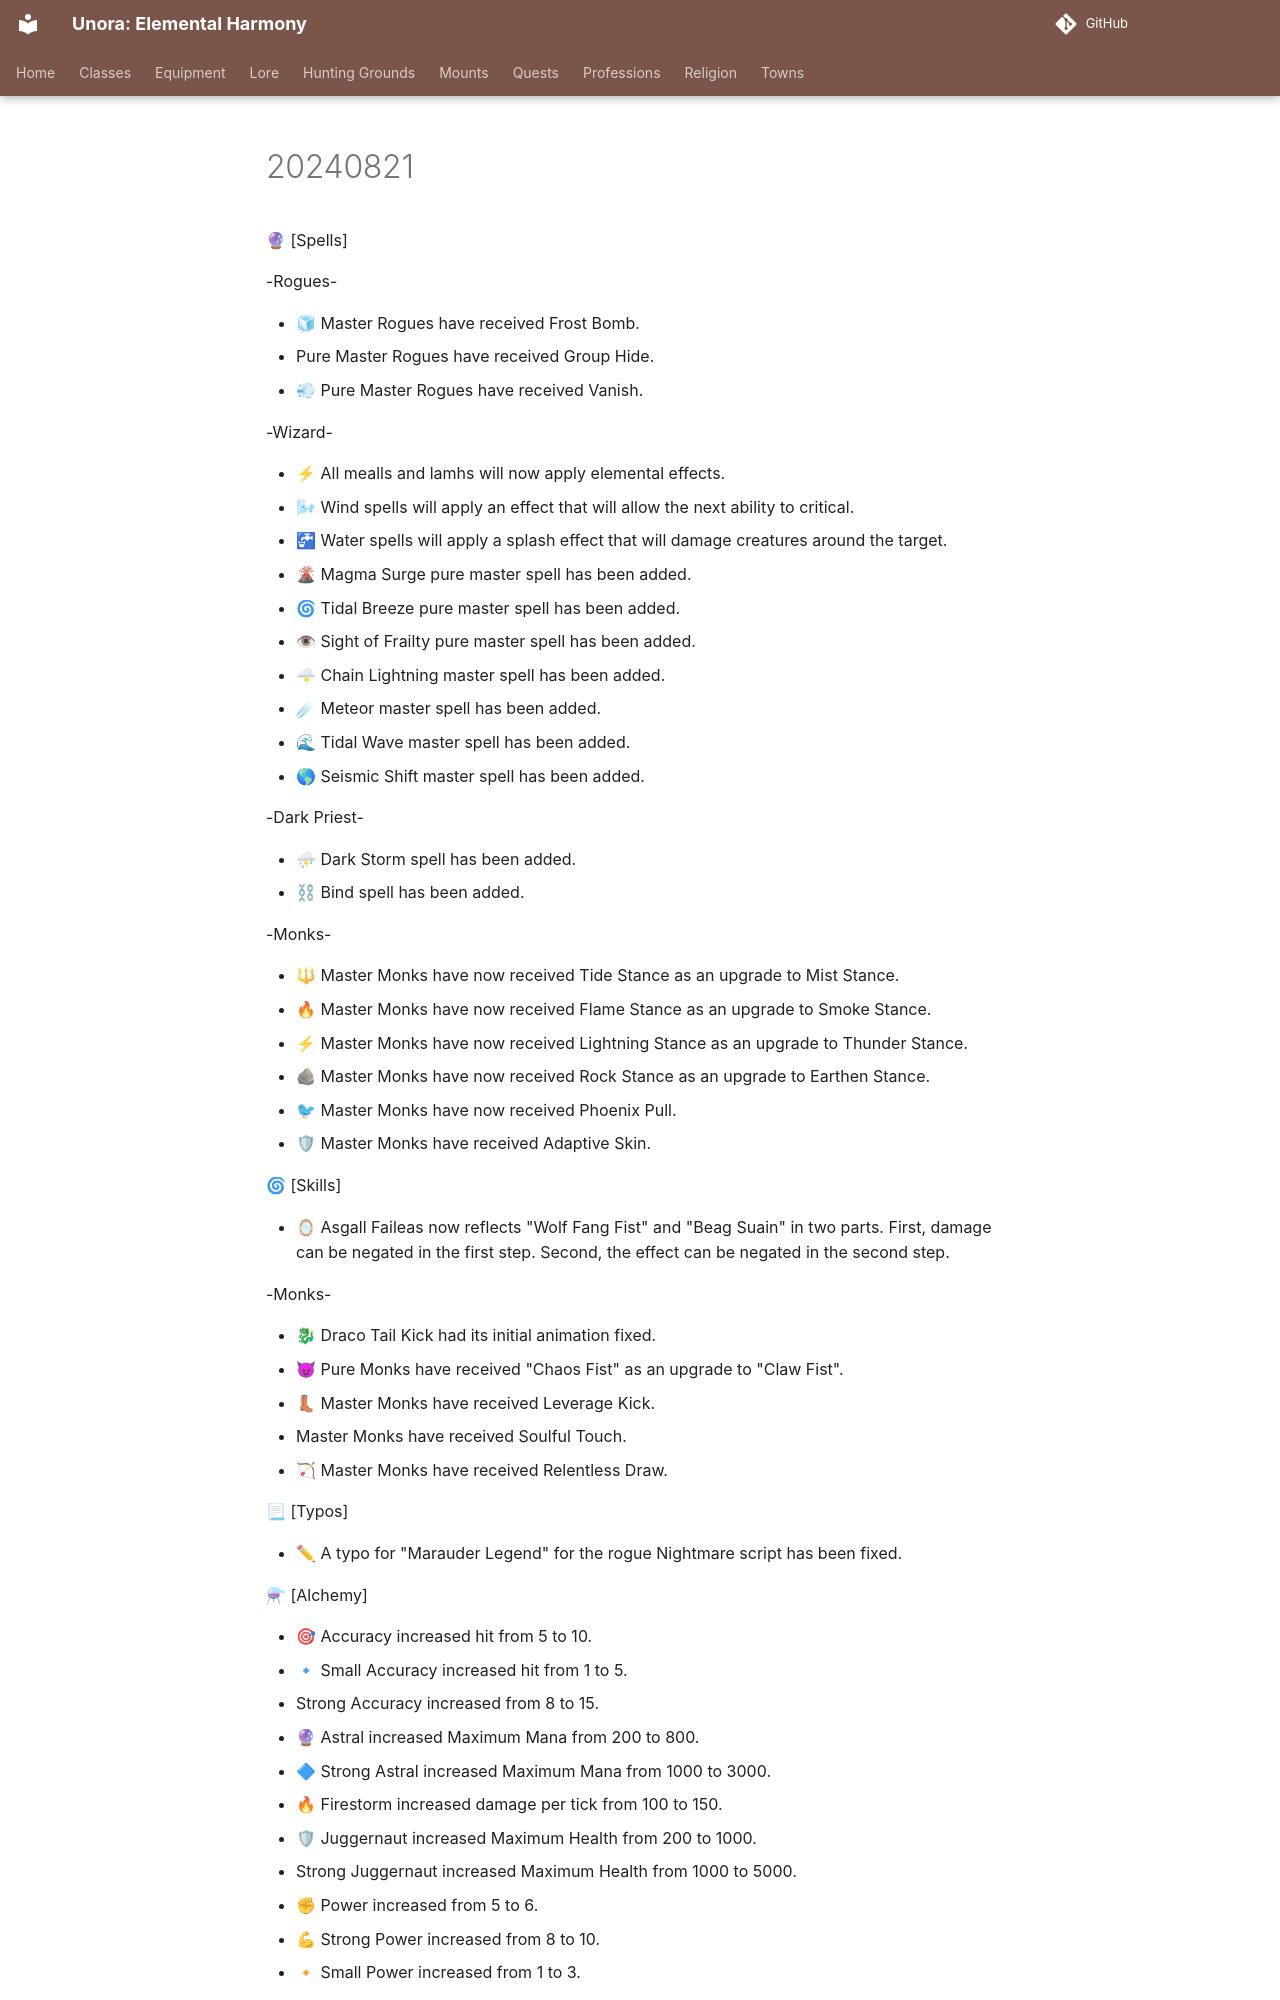

repository: unora-project/unora-project.github.io · page: patch_notes/2024/August/20240821/index.html · generator: mkdocs

---
search:
  exclude: true
---

🔮 [Spells]

-Rogues-

- 🧊 Master Rogues have received Frost Bomb.
- Pure Master Rogues have received Group Hide.
- 💨 Pure Master Rogues have received Vanish.

-Wizard-

- ⚡ All mealls and lamhs will now apply elemental effects.
- 🌬 Wind spells will apply an effect that will allow the next ability to critical.
- 🚰 Water spells will apply a splash effect that will damage creatures around the target.
- 🌋 Magma Surge pure master spell has been added.
- 🌀 Tidal Breeze pure master spell has been added.
- 👁 Sight of Frailty pure master spell has been added.
- 🌩 Chain Lightning master spell has been added.
- ☄ Meteor master spell has been added.
- 🌊 Tidal Wave master spell has been added.
- 🌎 Seismic Shift master spell has been added.

-Dark Priest-

- ⛈  Dark Storm spell has been added.
- ⛓ Bind spell has been added.

-Monks-

- 🔱 Master Monks have now received Tide Stance as an upgrade to Mist Stance.
- 🔥 Master Monks have now received Flame Stance as an upgrade to Smoke Stance.
- ⚡ Master Monks have now received Lightning Stance as an upgrade to Thunder Stance.
- 🪨 Master Monks have now received Rock Stance as an upgrade to Earthen Stance.
- 🐦 Master Monks have now received Phoenix Pull.
- 🛡 Master Monks have received Adaptive Skin.

🌀 [Skills]

- 🪞 Asgall Faileas now reflects "Wolf Fang Fist" and "Beag Suain" in two parts. First, damage can be negated in the first step. Second, the effect can be negated in the second step.

-Monks-

- 🐉 Draco Tail Kick had its initial animation fixed.
- 😈 Pure Monks have received "Chaos Fist" as an upgrade to "Claw Fist".
- 👢 Master Monks have received Leverage Kick.
- Master Monks have received Soulful Touch.
- 🏹 Master Monks have received Relentless Draw.

📃 [Typos]

- ✏ A typo for "Marauder Legend" for the rogue Nightmare script has been fixed.

⚗ [Alchemy]
